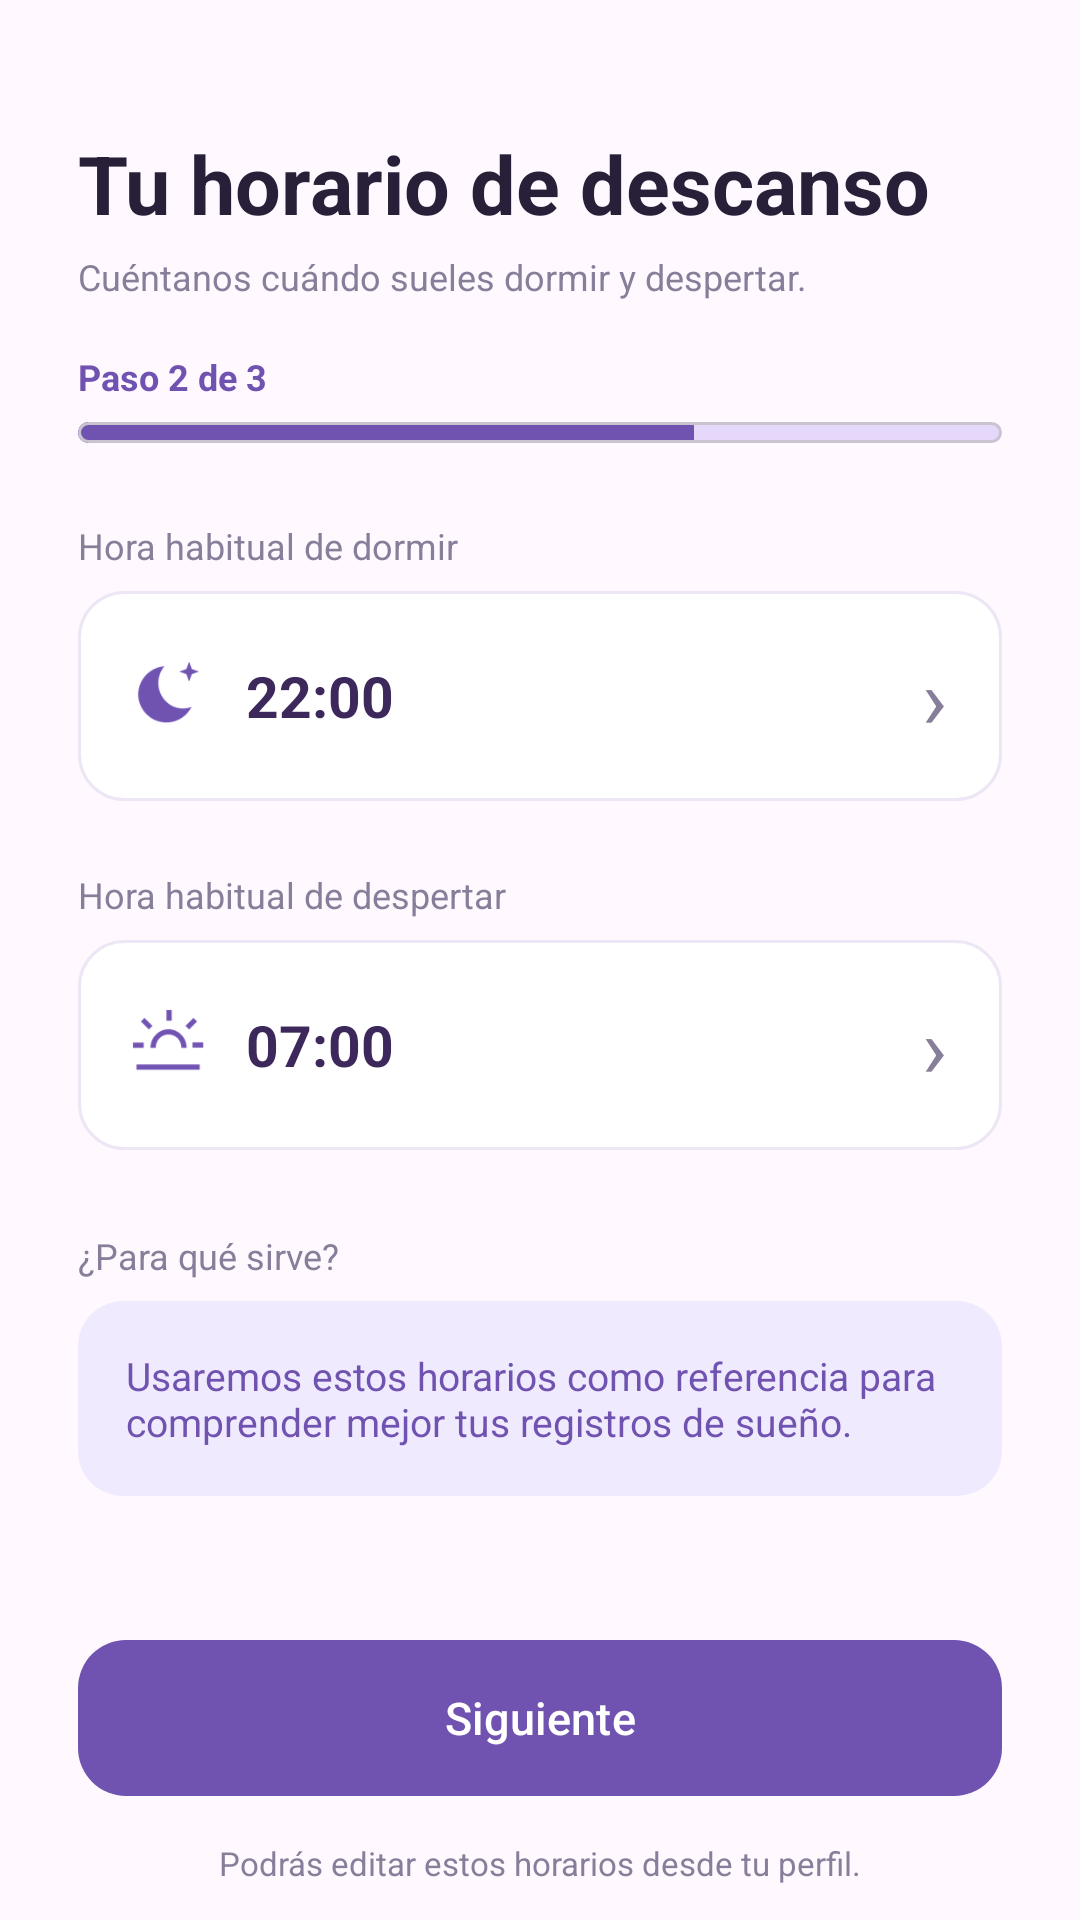

Produce the Android XML layout that renders to this screen, including the resource entries it uses.
<!-- AndroidManifest.xml: application theme Theme.SleepTrack -->
<!-- res/layout/activity_horario_dormir.xml -->
<?xml version="1.0" encoding="utf-8"?>
<androidx.constraintlayout.widget.ConstraintLayout
    xmlns:android="http://schemas.android.com/apk/res/android"
    xmlns:app="http://schemas.android.com/apk/res-auto"
    xmlns:tools="http://schemas.android.com/tools"
    android:id="@+id/main"
    android:layout_width="match_parent"
    android:layout_height="match_parent"
    android:background="#FFF9FF"
    tools:context=".Horario_Dormir">

    <ScrollView
        android:layout_width="0dp"
        android:layout_height="0dp"
        android:fillViewport="true"
        android:clipToPadding="false"
        android:scrollbars="none"
        app:layout_constraintTop_toTopOf="parent"
        app:layout_constraintBottom_toBottomOf="parent"
        app:layout_constraintStart_toStartOf="parent"
        app:layout_constraintEnd_toEndOf="parent">

        <LinearLayout
            android:layout_width="match_parent"
            android:layout_height="wrap_content"
            android:orientation="vertical"
            android:paddingStart="26dp"
            android:paddingTop="43dp"
            android:paddingEnd="26dp"
            android:paddingBottom="28dp">

            <TextView
                android:id="@+id/txtTitulo"
                android:layout_width="match_parent"
                android:layout_height="wrap_content"
                android:text="Tu horario de descanso"
                android:textColor="#282039"
                android:textSize="27sp"
                android:textStyle="bold" />

            <TextView
                android:layout_width="match_parent"
                android:layout_height="wrap_content"
                android:layout_marginTop="5dp"
                android:text="Cuéntanos cuándo sueles dormir y despertar."
                android:textColor="#877E9A"
                android:textSize="12sp" />

            <TextView
                android:layout_width="match_parent"
                android:layout_height="wrap_content"
                android:layout_marginTop="17dp"
                android:text="Paso 2 de 3"
                android:textColor="#7053B0"
                android:textSize="12sp"
                android:textStyle="bold" />

            <com.google.android.material.card.MaterialCardView
                android:layout_width="match_parent"
                android:layout_height="7dp"
                android:layout_marginTop="7dp"
                app:cardBackgroundColor="#E5D8FA"
                app:cardCornerRadius="4dp"
                app:cardElevation="0dp">

                <LinearLayout
                    android:layout_width="match_parent"
                    android:layout_height="match_parent"
                    android:orientation="horizontal">

                    <View
                        android:layout_width="0dp"
                        android:layout_height="match_parent"
                        android:layout_weight="2"
                        android:background="#7053B0" />

                    <View
                        android:layout_width="0dp"
                        android:layout_height="match_parent"
                        android:layout_weight="1"
                        android:background="#E5D8FA" />
                </LinearLayout>
            </com.google.android.material.card.MaterialCardView>

            <TextView
                android:id="@+id/txtPreguntaDormir"
                android:layout_width="match_parent"
                android:layout_height="wrap_content"
                android:layout_marginTop="26dp"
                android:text="Hora habitual de dormir"
                android:textColor="#877E9A"
                android:textSize="12sp" />

            <androidx.constraintlayout.widget.ConstraintLayout
                android:id="@+id/contenedorDormir"
                android:layout_width="match_parent"
                android:layout_height="70dp"
                android:layout_marginTop="7dp"
                android:background="@drawable/fondo_selector_sleeptrack">

                <ImageView
                    android:id="@+id/imgDormir"
                    android:layout_width="28dp"
                    android:layout_height="28dp"
                    android:layout_marginStart="16dp"
                    android:contentDescription="Icono de descanso"
                    android:scaleType="fitCenter"
                    android:src="@drawable/ic_dormir_sleeptrack"
                    app:layout_constraintBottom_toBottomOf="parent"
                    app:layout_constraintStart_toStartOf="parent"
                    app:layout_constraintTop_toTopOf="parent" />

                <TextView
                    android:id="@+id/txtHoraDormir"
                    android:layout_width="0dp"
                    android:layout_height="0dp"
                    android:layout_marginStart="12dp"
                    android:clickable="true"
                    android:contentDescription="Seleccionar hora de dormir"
                    android:focusable="true"
                    android:gravity="center_vertical"
                    android:text="22:00"
                    android:textColor="#3C285B"
                    android:textSize="19sp"
                    android:textStyle="bold"
                    app:layout_constraintBottom_toBottomOf="parent"
                    app:layout_constraintEnd_toStartOf="@id/txtFlechaDormir"
                    app:layout_constraintStart_toEndOf="@id/imgDormir"
                    app:layout_constraintTop_toTopOf="parent" />

                <TextView
                    android:id="@+id/txtFlechaDormir"
                    android:layout_width="45dp"
                    android:layout_height="match_parent"
                    android:clickable="true"
                    android:focusable="true"
                    android:gravity="center"
                    android:text="›"
                    android:textColor="#877E9A"
                    android:textSize="28sp"
                    app:layout_constraintBottom_toBottomOf="parent"
                    app:layout_constraintEnd_toEndOf="parent"
                    app:layout_constraintTop_toTopOf="parent" />
            </androidx.constraintlayout.widget.ConstraintLayout>

            <TextView
                android:id="@+id/txtPreguntaDespertar"
                android:layout_width="match_parent"
                android:layout_height="wrap_content"
                android:layout_marginTop="23dp"
                android:text="Hora habitual de despertar"
                android:textColor="#877E9A"
                android:textSize="12sp" />

            <androidx.constraintlayout.widget.ConstraintLayout
                android:id="@+id/contenedorDespertar"
                android:layout_width="match_parent"
                android:layout_height="70dp"
                android:layout_marginTop="7dp"
                android:background="@drawable/fondo_selector_sleeptrack">

                <ImageView
                    android:id="@+id/imgDespertar"
                    android:layout_width="28dp"
                    android:layout_height="28dp"
                    android:layout_marginStart="16dp"
                    android:contentDescription="Icono de despertar"
                    android:scaleType="fitCenter"
                    android:src="@drawable/ic_despertar_sleeptrack"
                    app:layout_constraintBottom_toBottomOf="parent"
                    app:layout_constraintStart_toStartOf="parent"
                    app:layout_constraintTop_toTopOf="parent" />

                <TextView
                    android:id="@+id/txtHoraDespertar"
                    android:layout_width="0dp"
                    android:layout_height="0dp"
                    android:layout_marginStart="12dp"
                    android:clickable="true"
                    android:contentDescription="Seleccionar hora de despertar"
                    android:focusable="true"
                    android:gravity="center_vertical"
                    android:text="07:00"
                    android:textColor="#3C285B"
                    android:textSize="19sp"
                    android:textStyle="bold"
                    app:layout_constraintBottom_toBottomOf="parent"
                    app:layout_constraintEnd_toStartOf="@id/txtFlechaDespertar"
                    app:layout_constraintStart_toEndOf="@id/imgDespertar"
                    app:layout_constraintTop_toTopOf="parent" />

                <TextView
                    android:id="@+id/txtFlechaDespertar"
                    android:layout_width="45dp"
                    android:layout_height="match_parent"
                    android:clickable="true"
                    android:focusable="true"
                    android:gravity="center"
                    android:text="›"
                    android:textColor="#877E9A"
                    android:textSize="28sp"
                    app:layout_constraintBottom_toBottomOf="parent"
                    app:layout_constraintEnd_toEndOf="parent"
                    app:layout_constraintTop_toTopOf="parent" />
            </androidx.constraintlayout.widget.ConstraintLayout>

            <TextView
                android:layout_width="match_parent"
                android:layout_height="wrap_content"
                android:layout_marginTop="27dp"
                android:text="¿Para qué sirve?"
                android:textColor="#877E9A"
                android:textSize="12sp" />

            <TextView
                android:id="@+id/txtInformacion"
                android:layout_width="match_parent"
                android:layout_height="wrap_content"
                android:layout_marginTop="7dp"
                android:background="@drawable/fondo_nota_sleeptrack"
                android:padding="16dp"
                android:text="Usaremos estos horarios como referencia para comprender mejor tus registros de sueño."
                android:textColor="#7053B0"
                android:textSize="13sp" />

            <com.google.android.material.button.MaterialButton
                android:id="@+id/btnSiguienteHorario"
                android:layout_width="match_parent"
                android:layout_height="52dp"
                android:layout_marginTop="48dp"
                android:insetTop="0dp"
                android:insetBottom="0dp"
                android:text="Siguiente"
                android:textAllCaps="false"
                android:textColor="#FFFFFF"
                android:textSize="15sp"
                app:backgroundTint="#7053B0"
                app:cornerRadius="16dp" />

            <TextView
                android:layout_width="match_parent"
                android:layout_height="wrap_content"
                android:layout_marginTop="15dp"
                android:gravity="center"
                android:text="Podrás editar estos horarios desde tu perfil."
                android:textColor="#877E9A"
                android:textSize="11sp" />
        </LinearLayout>
    </ScrollView>
</androidx.constraintlayout.widget.ConstraintLayout>
<!-- resources referenced by this layout -->
<resources>
  <!-- drawable fondo_nota_sleeptrack (drawable) -->
  <?xml version="1.0" encoding="utf-8"?>
  <shape xmlns:android="http://schemas.android.com/apk/res/android"
      android:shape="rectangle">
      <solid android:color="#F0EAFE" />
      <corners android:radius="15dp" />
  </shape>
  <!-- drawable fondo_selector_sleeptrack (drawable) -->
  <?xml version="1.0" encoding="utf-8"?>
  <shape xmlns:android="http://schemas.android.com/apk/res/android"
      android:shape="rectangle">
      <solid android:color="#FFFFFF" />
      <corners android:radius="15dp" />
      <stroke android:width="1dp" android:color="#EDE6F5" />
  </shape>
  <!-- drawable ic_despertar_sleeptrack: png bitmap (drawable, 3230 bytes) -->
  <!-- drawable ic_dormir_sleeptrack: png bitmap (drawable, 4153 bytes) -->
  <style name="Theme.SleepTrack" parent="Base.Theme.SleepTrack" />
  <style name="Base.Theme.SleepTrack" parent="Theme.Material3.DayNight.NoActionBar">
      </style>
</resources>
